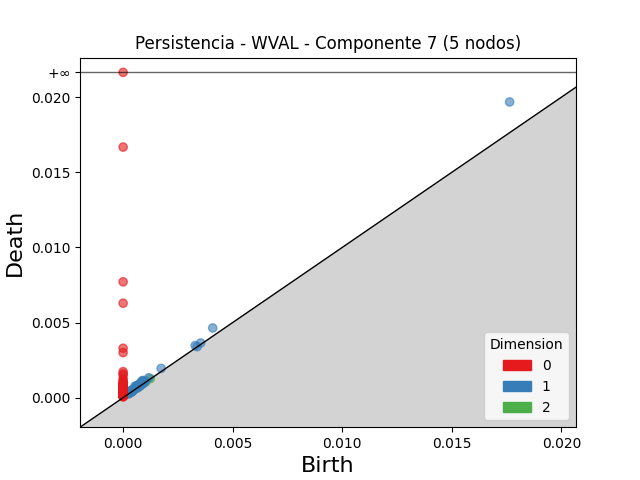

Source data for this figure (header and first rows):
dimension, birth, death
2, 0.001246, 0.001268
2, 0.001004, 0.001019
1, 0.01764, 0.01969
1, 0.004088, 0.004637
1, 0.000865, 0.001124
1, 0.0009173, 0.001143
1, 0.0005427, 0.0007646
1, 0.001735, 0.001946
1, 0.0008009, 0.0009895
1, 0.00329, 0.003465
1, 0.0006537, 0.0008242
1, 0.000906, 0.001061
1, 0.001168, 0.001319
1, 0.0006589, 0.0007989
1, 0.0007292, 0.0008689
1, 0.0007914, 0.0009311
1, 0.0005602, 0.000682
1, 0.0006349, 0.000756
1, 0.0003874, 0.0005041
1, 0.003539, 0.00364
1, 0.0008494, 0.0009455
1, 0.0003124, 0.0004067
1, 0.0004747, 0.0005595
1, 0.0005948, 0.0006756
1, 0.0008808, 0.0009582
1, 0.0008973, 0.0009628
1, 0.0004194, 0.0004727
1, 0.00104, 0.00109
1, 0.0009179, 0.0009639
1, 0.0003834, 0.0004248
1, 0.0009306, 0.0009707
1, 0.0008719, 0.0009005
1, 0.0007927, 0.0008206
1, 0.0006745, 0.0007015
1, 0.0003196, 0.0003447
1, 0.000429, 0.0004539
1, 0.0006131, 0.0006369
1, 0.0004999, 0.00052
1, 0.0004148, 0.0004329
1, 0.0004335, 0.0004501
1, 0.0002917, 0.000308
1, 0.003378, 0.003391
1, 0.0007352, 0.0007484
1, 0.000309, 0.0003222
1, 0.000378, 0.0003903
1, 0.0003696, 0.0003796
1, 0.0003693, 0.0003785
1, 0.0003992, 0.0004068
1, 0.000369, 0.0003762
1, 0.0004132, 0.0004195
1, 0.0007748, 0.0007807
1, 0.0006402, 0.000646
1, 0.0002184, 0.0002226
1, 0.0002939, 0.0002975
1, 0.0006681, 0.0006697
0, 0.0, inf
0, 0.0, 0.01668
0, 0.0, 0.00771
0, 0.0, 0.006286
0, 0.0, 0.003287
... 197 more rows
